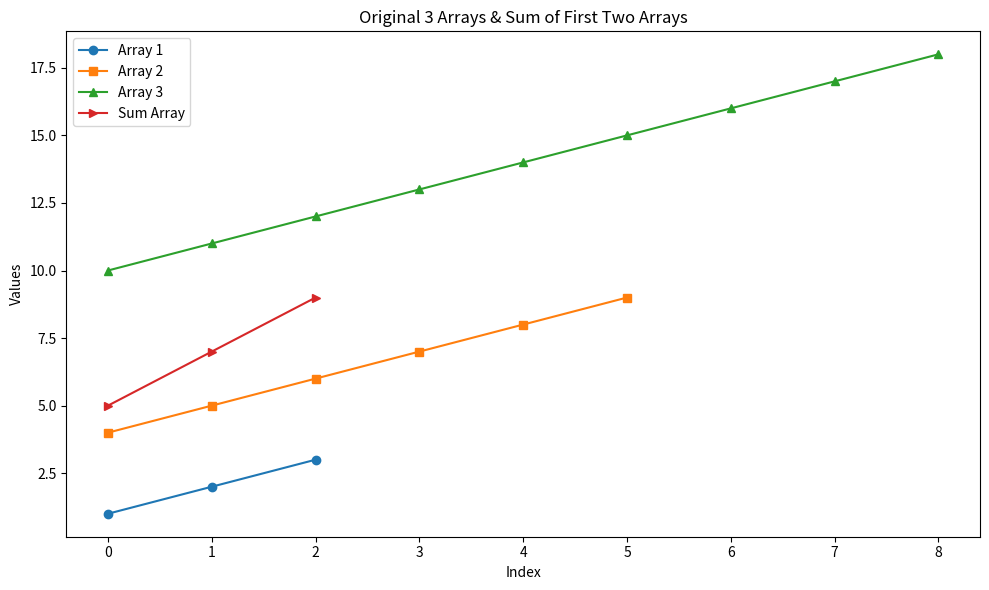

Source code (Python):
import numpy as np
import matplotlib.pyplot as plt

n = 3
ar1 = np.array([1, 2, 3])
ar2 = np.array([4, 5, 6, 7, 8, 9])
ar3 = np.array([10, 11, 12, 13, 14, 15, 16, 17, 18])
sum_ar = ar1 + ar2[0:n]

index1 = [0,1,2]
index2 = [0,1,2,3,4,5]
index3 = [0,1,2,3,4,5,6,7,8]
index_sum = [0,1,2]

plt.figure(figsize=(10,6))

plt.plot(index1, ar1, marker='o', label='Array 1')
plt.plot(index2, ar2, marker='s', label='Array 2')
plt.plot(index3, ar3, marker='^', label='Array 3')
plt.plot(index_sum, sum_ar, marker='>', label='Sum Array')
plt.xlabel('Index')
plt.ylabel('Values')
plt.title('Original 3 Arrays & Sum of First Two Arrays')
plt.legend()

plt.tight_layout()
plt.show()